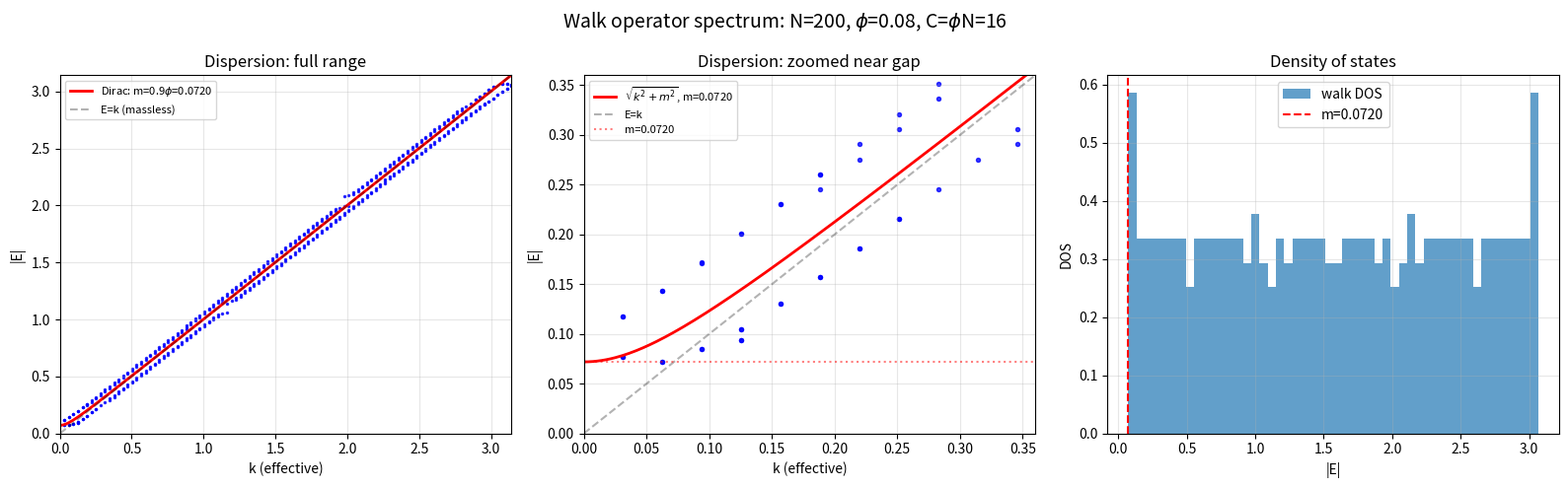

Python code for this plot: (Note: this script raises an exception after producing the figure.)
#!/usr/bin/env python3
"""
Dispersion relation via direct diagonalization of the walk operator.

Builds the full walk operator U on a finite chain (open BCs),
diagonalizes it, and extracts E(k) from eigenvalue phases and
eigenvector Fourier transforms.

No translational symmetry assumed — the BC helix has irrational
screw angle, so there is no unit cell.
"""
import numpy as np
import matplotlib
matplotlib.use('Agg')
import matplotlib.pyplot as plt
import sys

# ---- Geometry (matching the D code) ----

def init_tet():
    return np.array([
        [0, 0, 1],
        [2*np.sqrt(2)/3, 0, -1/3],
        [-np.sqrt(2)/3, np.sqrt(6)/3, -1/3],
        [-np.sqrt(2)/3, -np.sqrt(6)/3, -1/3],
    ])

def reflect(v, n):
    return v - 2 * np.dot(v, n) * n

def helix_step(pos, dirs, face):
    e = dirs[face].copy()
    pos += e * (-2/3)
    for a in range(4):
        dirs[a] = reflect(dirs[a], e)

def reorth(dirs):
    m = dirs.mean(axis=0)
    dirs -= m
    for a in range(4):
        n = np.linalg.norm(dirs[a])
        if n > 1e-15:
            dirs[a] /= n

# ---- Dirac algebra ----

def alpha(idx):
    m = np.zeros((4, 4), dtype=complex)
    if idx == 0:
        m[0,3] = m[1,2] = m[2,1] = m[3,0] = 1
    elif idx == 1:
        m[0,3] = -1j; m[1,2] = 1j; m[2,1] = -1j; m[3,0] = 1j
    elif idx == 2:
        m[0,2] = 1; m[1,3] = -1; m[2,0] = 1; m[3,1] = -1
    return m

def make_tau(d):
    nu = np.sqrt(7) / 4
    tau = np.diag([nu, nu, -nu, -nu]).astype(complex)
    for a in range(3):
        tau += 0.75 * d[a] * alpha(a)
    return tau

def proj_plus(tau):
    return 0.5 * (np.eye(4) + tau)

def proj_minus(tau):
    return 0.5 * (np.eye(4) - tau)

def frame_transport(tau_from, tau_to):
    prod = tau_to @ tau_from
    cos_theta = np.real(np.trace(prod)) / 4
    cos_half = np.sqrt((1 + cos_theta) / 2)
    scale = 1 / (2 * cos_half)
    return scale * (np.eye(4) + prod)

# ---- Build chain ----

def build_chain(N, pat):
    """Build chain geometry and operators for N sites."""
    positions = np.zeros((N, 3))
    dirs_all = np.zeros((N, 4, 3))
    face_idx = np.zeros(N, dtype=int)
    taus = np.zeros((N, 4, 4), dtype=complex)

    dirs = init_tet()
    pos = np.zeros(3)

    for n in range(N):
        if n == 0:
            dirs_all[0] = dirs.copy()
            positions[0] = pos.copy()
            face_idx[0] = pat[0]
        else:
            dirs = dirs_all[n-1].copy()
            pos = positions[n-1].copy()
            helix_step(pos, dirs, pat[(n-1) % 4])
            if n % 8 == 0:
                reorth(dirs)
            dirs_all[n] = dirs
            positions[n] = pos
            face_idx[n] = pat[n % 4]

        taus[n] = make_tau(dirs_all[n][face_idx[n]])

    return positions, dirs_all, face_idx, taus

# ---- Build walk operator ----

def build_walk_operator(N, taus, mix_phi, theta=0.0):
    """Build 4N x 4N walk operator matrix.

    Walk step: W = V · S · C
    - C: coin (identity when theta=0)
    - S: shift with frame transport (P+ forward, P- backward)
    - V: post-shift V-mixing
    """
    dim = 4 * N

    # Coin operator (block diagonal)
    C = np.eye(dim, dtype=complex)
    # theta=0 means identity coin, skip

    # Shift operator
    S = np.zeros((dim, dim), dtype=complex)
    for n in range(N):
        Pp = proj_plus(taus[n])
        Pm = proj_minus(taus[n])

        if n + 1 < N:
            # Forward: P+ at site n, transported to site n+1
            U_fwd = frame_transport(taus[n], taus[n+1])
            block = U_fwd @ Pp
            S[4*(n+1):4*(n+1)+4, 4*n:4*n+4] += block

        if n - 1 >= 0:
            # Backward: P- at site n, transported to site n-1
            U_bwd = frame_transport(taus[n], taus[n-1])
            block = U_bwd @ Pm
            S[4*(n-1):4*(n-1)+4, 4*n:4*n+4] += block

    # V-mixing operator (block diagonal)
    V = np.eye(dim, dtype=complex)
    if mix_phi != 0:
        cp, sp = np.cos(mix_phi), np.sin(mix_phi)
        for n in range(N):
            Pp = proj_plus(taus[n])
            Pm = proj_minus(taus[n])

            # Gram-Schmidt for P+ and P- bases
            pp_basis = np.zeros((4, 2), dtype=complex)
            pm_basis = np.zeros((4, 2), dtype=complex)
            np_found = nm_found = 0

            for col in range(4):
                if np_found >= 2 and nm_found >= 2:
                    break
                if np_found < 2:
                    v = Pp[:, col].copy()
                    for j in range(np_found):
                        v -= np.vdot(pp_basis[:, j], v) * pp_basis[:, j]
                    nm = np.real(np.vdot(v, v))
                    if nm > 1e-10:
                        pp_basis[:, np_found] = v / np.sqrt(nm)
                        np_found += 1
                if nm_found < 2:
                    v = Pm[:, col].copy()
                    for j in range(nm_found):
                        v -= np.vdot(pm_basis[:, j], v) * pm_basis[:, j]
                    nm = np.real(np.vdot(v, v))
                    if nm > 1e-10:
                        pm_basis[:, nm_found] = v / np.sqrt(nm)
                        nm_found += 1

            # M = sum_j |pm_j><pp_j| + |pp_j><pm_j|
            M = np.zeros((4, 4), dtype=complex)
            for j in range(2):
                M += np.outer(pm_basis[:, j], pp_basis[:, j].conj())
                M += np.outer(pp_basis[:, j], pm_basis[:, j].conj())

            Vmix = cp * np.eye(4) + 1j * sp * M
            V[4*n:4*n+4, 4*n:4*n+4] = Vmix

    # Full walk operator
    W = V @ S @ C
    return W

# ---- Main ----

def main():
    N = int(sys.argv[1]) if len(sys.argv) > 1 else 200
    phi = float(sys.argv[2]) if len(sys.argv) > 2 else 0.08

    pat = [1, 3, 0, 2]  # R helix

    print(f"Building chain: N={N} sites, phi={phi}")
    positions, dirs_all, face_idx, taus = build_chain(N, pat)

    print(f"Building walk operator: {4*N}x{4*N} matrix")
    W = build_walk_operator(N, taus, phi)

    print("Diagonalizing...")
    eigenvalues, eigenvectors = np.linalg.eig(W)

    # Extract quasienergies from eigenvalue phases
    E = np.angle(eigenvalues)  # E in [-pi, pi]

    # For each eigenvector, compute effective momentum from spatial Fourier transform.
    # The eigenvector has 4N components; reshape to (N, 4) and compute the
    # probability density at each site, then Fourier transform.
    print("Computing effective momenta...")
    k_eff = np.zeros(len(E))
    ipr = np.zeros(len(E))  # inverse participation ratio

    for j in range(len(E)):
        psi = eigenvectors[:, j].reshape(N, 4)
        prob = np.sum(np.abs(psi)**2, axis=1)  # density per site
        prob /= prob.sum()

        # IPR: 1/sum(prob^2), measures localization (N for extended, 1 for localized)
        ipr[j] = 1.0 / np.sum(prob**2)

        # Dominant Fourier component of the spinor amplitude (not density).
        # Sum |FT|^2 over all 4 spinor components for the total spectral weight.
        freqs = np.fft.fftfreq(N) * 2 * np.pi
        total_power = np.zeros(N)
        for a in range(4):
            ft = np.fft.fft(psi[:, a])
            total_power += np.abs(ft)**2
        total_power[0] = 0  # ignore DC
        peak = np.argmax(total_power)
        k_eff[j] = abs(freqs[peak])  # use |k| since E(k)=E(-k)

    # Filter: keep only extended states (IPR > N/10)
    extended = ipr > N / 10
    print(f"Extended states: {extended.sum()} / {len(E)}")

    # Plot
    fig, axes = plt.subplots(1, 3, figsize=(16, 5))

    # Panel 1: E vs k — full range
    ax = axes[0]
    ax.scatter(k_eff[extended], np.abs(E[extended]), s=2, alpha=0.5, c='blue')
    k_th = np.linspace(0, np.pi, 200)
    m_dirac = 0.9 * phi
    E_dirac = np.sqrt(k_th**2 + m_dirac**2)
    ax.plot(k_th, E_dirac, 'r-', linewidth=2, label=f'Dirac: m=0.9$\\phi$={m_dirac:.4f}')
    ax.plot(k_th, k_th, 'k--', alpha=0.3, label='E=k (massless)')
    ax.set_xlabel('k (effective)')
    ax.set_ylabel('|E|')
    ax.set_title('Dispersion: full range')
    ax.set_xlim(0, np.pi)
    ax.set_ylim(0, np.pi)
    ax.legend(fontsize=8)
    ax.grid(True, alpha=0.3)

    # Panel 2: E vs k — zoomed to small k
    ax = axes[1]
    zoom = 5 * m_dirac  # zoom range
    ax.scatter(k_eff[extended], np.abs(E[extended]), s=8, alpha=0.5, c='blue')
    k_z = np.linspace(0, zoom, 200)
    ax.plot(k_z, np.sqrt(k_z**2 + m_dirac**2), 'r-', linewidth=2,
            label=f'$\\sqrt{{k^2+m^2}}$, m={m_dirac:.4f}')
    ax.plot(k_z, k_z, 'k--', alpha=0.3, label='E=k')
    ax.axhline(m_dirac, color='r', linestyle=':', alpha=0.5, label=f'm={m_dirac:.4f}')
    ax.set_xlabel('k (effective)')
    ax.set_ylabel('|E|')
    ax.set_title('Dispersion: zoomed near gap')
    ax.set_xlim(0, zoom)
    ax.set_ylim(0, zoom)
    ax.legend(fontsize=8)
    ax.grid(True, alpha=0.3)

    # Panel 3: Density of states
    ax = axes[2]
    ax.hist(np.abs(E[extended]), bins=50, density=True, alpha=0.7, label='walk DOS')
    ax.axvline(m_dirac, color='r', linestyle='--', label=f'm={m_dirac:.4f}')
    ax.set_xlabel('|E|')
    ax.set_ylabel('DOS')
    ax.set_title('Density of states')
    ax.legend()
    ax.grid(True, alpha=0.3)

    fig.suptitle(f'Walk operator spectrum: N={N}, $\\phi$={phi}, C=$\\phi$N={phi*N:.0f}', fontsize=14)
    plt.tight_layout()

    out = '/tmp/fourier_dispersion.png'
    plt.savefig(out, dpi=150)
    print(f"\nPlot saved to {out}")

if __name__ == '__main__':
    main()
